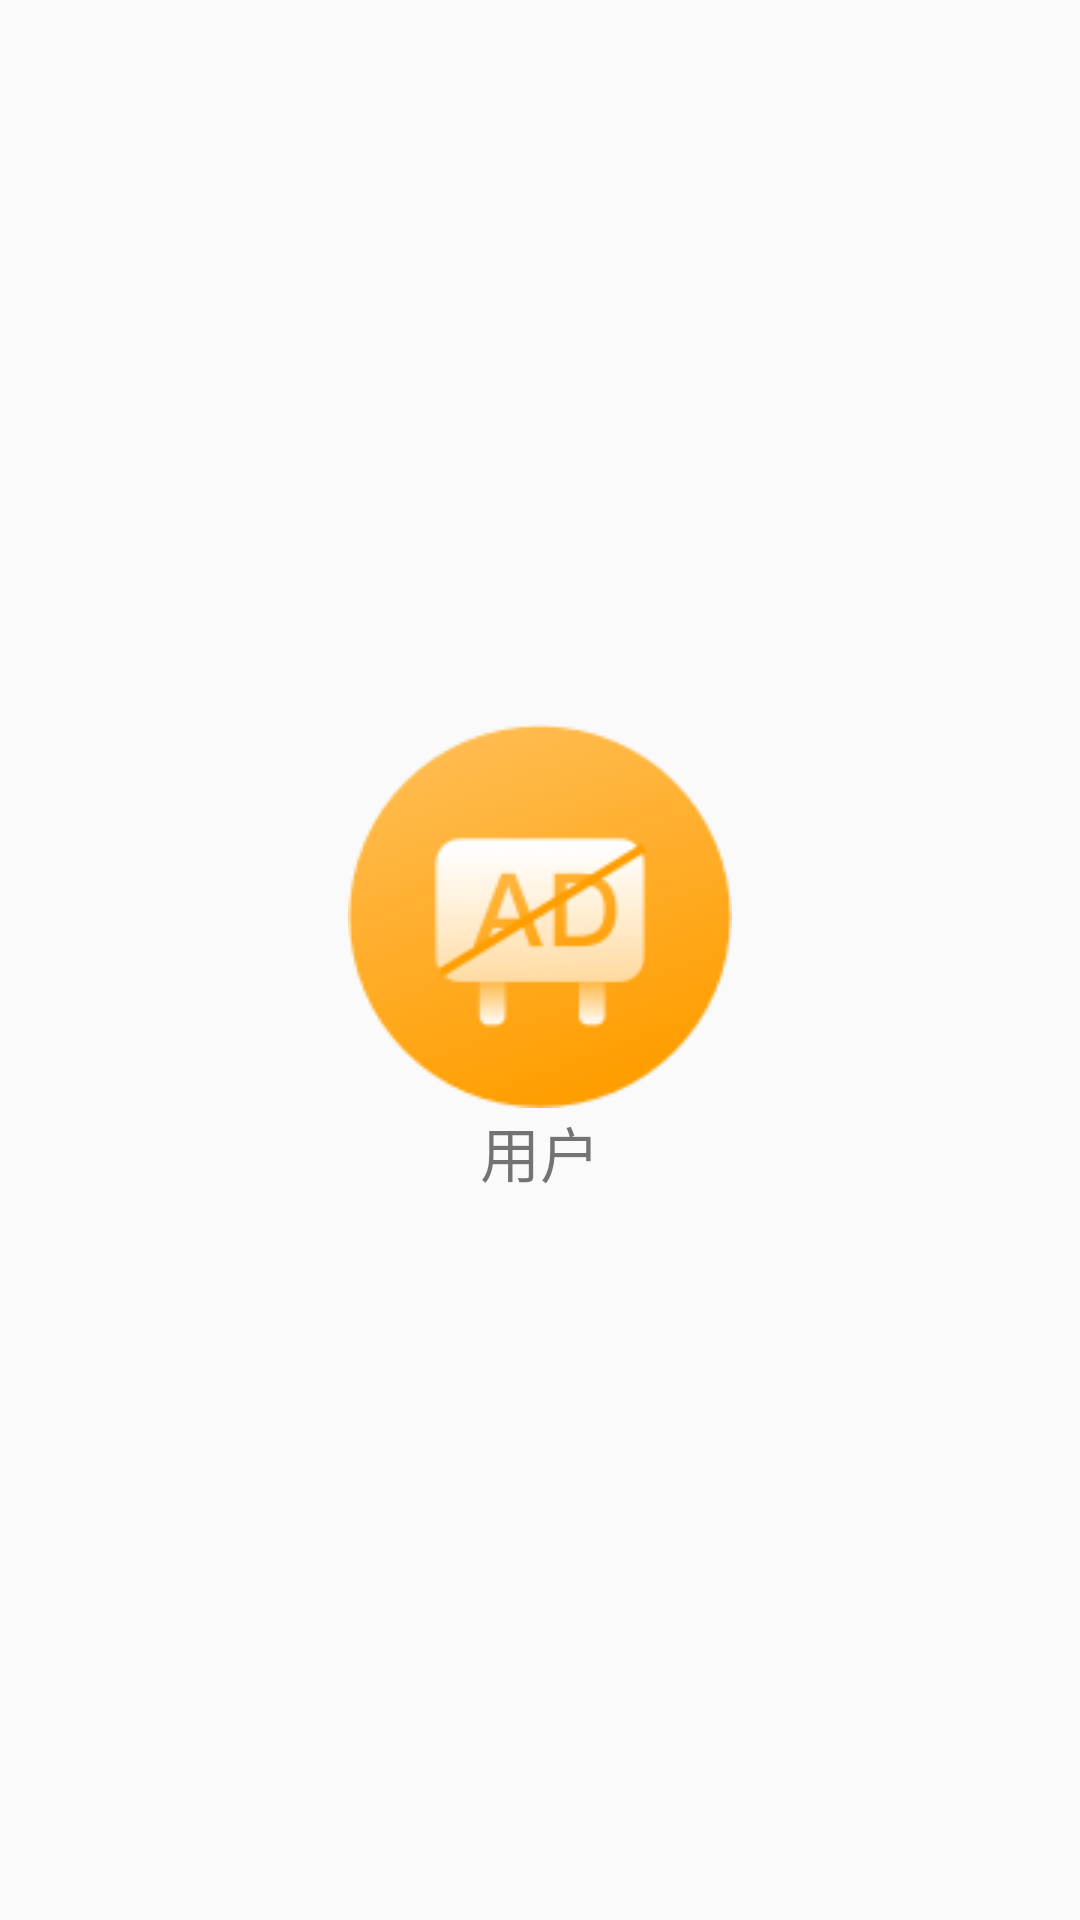

Produce the Android XML layout that renders to this screen, including the resource entries it uses.
<!-- AndroidManifest.xml: application theme AppTheme.NoActionBar -->
<!-- res/layout/drawer_header_layout.xml -->
<?xml version="1.0" encoding="utf-8"?>
<LinearLayout xmlns:android="http://schemas.android.com/apk/res/android"
    android:layout_width="match_parent"
    android:layout_height="match_parent"
    android:orientation="vertical"
    android:gravity="center"
    android:padding="20dp">
    <ImageView
        android:id="@+id/dhl_iv"
        android:layout_width="wrap_content"
        android:layout_height="wrap_content"
        android:src="@drawable/second"/>
    <TextView
        android:id="@+id/dhl_tv_user_name"
        android:layout_width="wrap_content"
        android:layout_height="wrap_content"
        android:text="用户"
        android:textSize="20sp"/>
</LinearLayout>
<!-- resources referenced by this layout -->
<resources>
  <!-- drawable second: png bitmap (drawable, 5094 bytes) -->
  <style name="AppTheme.NoActionBar" parent="Theme.AppCompat.Light.NoActionBar">
          <item name="windowActionBar">false</item>
          <item name="windowNoTitle">true</item>
      </style>
</resources>
